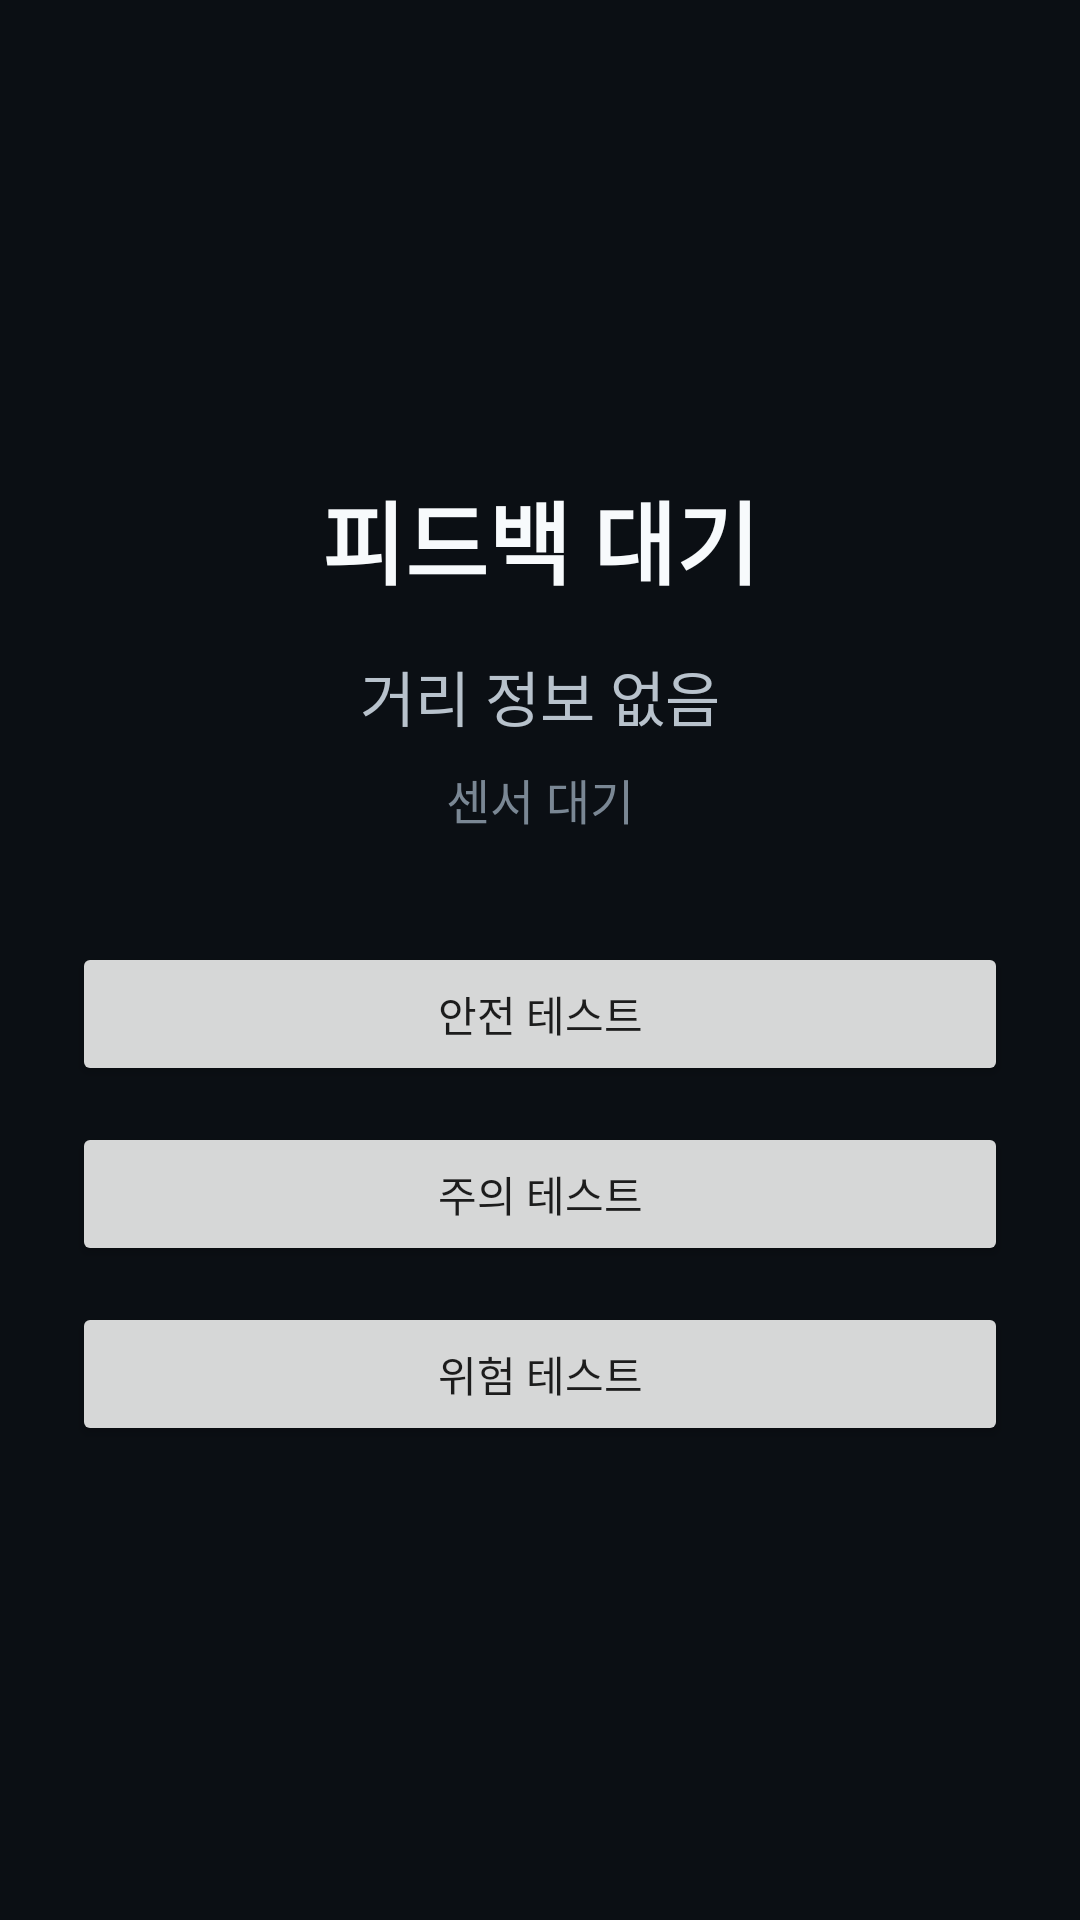

Produce the Android XML layout that renders to this screen, including the resource entries it uses.
<!-- AndroidManifest.xml: application theme Theme.WalkAssist -->
<!-- res/layout/activity_feedback_preview.xml -->
<?xml version="1.0" encoding="utf-8"?>
<LinearLayout xmlns:android="http://schemas.android.com/apk/res/android"
    android:layout_width="match_parent"
    android:layout_height="match_parent"
    android:background="#0B0F14"
    android:gravity="center"
    android:orientation="vertical"
    android:padding="24dp">

    <TextView
        android:id="@+id/feedbackStatusText"
        android:layout_width="match_parent"
        android:layout_height="wrap_content"
        android:gravity="center"
        android:text="피드백 대기"
        android:textColor="#F7FAFC"
        android:textSize="30sp"
        android:textStyle="bold" />

    <TextView
        android:id="@+id/feedbackDistanceText"
        android:layout_width="match_parent"
        android:layout_height="wrap_content"
        android:layout_marginTop="16dp"
        android:gravity="center"
        android:text="거리 정보 없음"
        android:textColor="#B8C2CC"
        android:textSize="20sp" />

    <TextView
        android:id="@+id/feedbackSensorText"
        android:layout_width="match_parent"
        android:layout_height="wrap_content"
        android:layout_marginTop="8dp"
        android:gravity="center"
        android:text="센서 대기"
        android:textColor="#7A8794"
        android:textSize="16sp" />

    <LinearLayout
        android:layout_width="match_parent"
        android:layout_height="wrap_content"
        android:layout_marginTop="36dp"
        android:orientation="vertical">

        <Button
            android:id="@+id/feedbackSafeButton"
            android:layout_width="match_parent"
            android:layout_height="wrap_content"
            android:text="안전 테스트" />

        <Button
            android:id="@+id/feedbackCautionButton"
            android:layout_width="match_parent"
            android:layout_height="wrap_content"
            android:layout_marginTop="12dp"
            android:text="주의 테스트" />

        <Button
            android:id="@+id/feedbackDangerButton"
            android:layout_width="match_parent"
            android:layout_height="wrap_content"
            android:layout_marginTop="12dp"
            android:text="위험 테스트" />

    </LinearLayout>

</LinearLayout>
<!-- resources referenced by this layout -->
<resources>
  <style name="Theme.WalkAssist" parent="android:Theme.Material.Light.NoActionBar" />
</resources>
